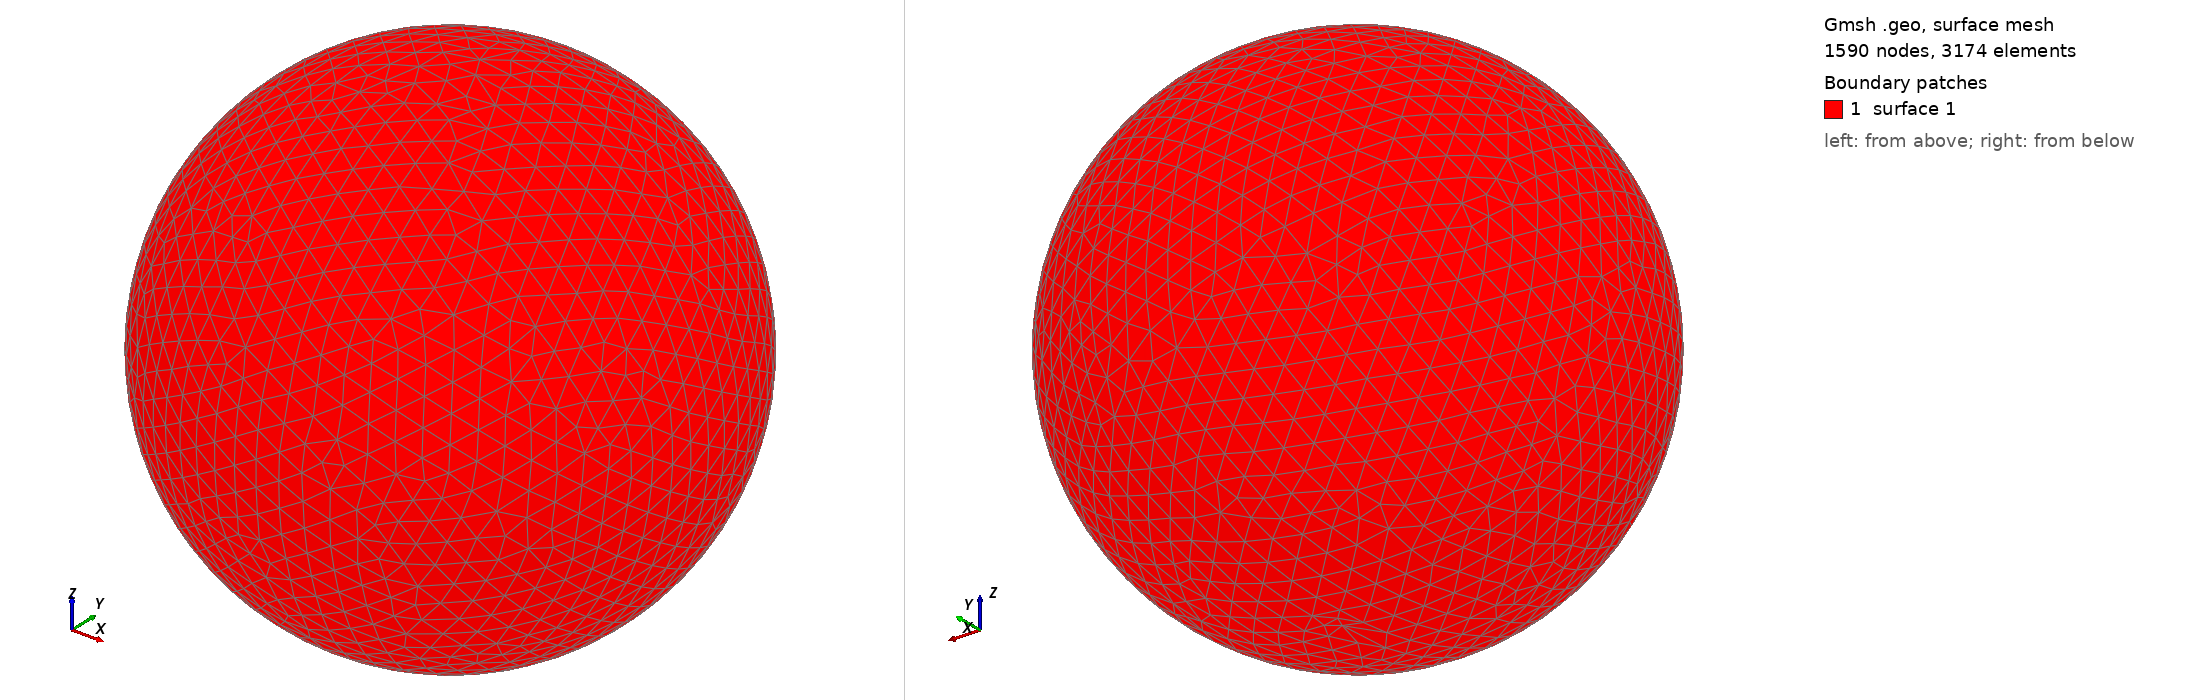

Gmsh geometry script, surface-meshed: 1590 nodes, 3174 surface elements. Boundary patches (legend numbers): 1 surface 1. Left view from above one corner, right view from below the opposite corner. The script declares no physical surfaces, so the legend lists its geometric surfaces. The drawing asked Gmsh for element sizes between 1% and 20% of the model's largest extent; the script's own settings can give other sizes.

=== shot0162.geo (drawn) ===
SetFactory("OpenCASCADE");
Point(1) = {0,0,0,0};
Sphere(1) = {0,0,0,0.00244900};
MeshSize{ PointsOf{ Surface{:}; } } = 0.000244900;
Mesh.ElementOrder=1;
Mesh.Format=39;
